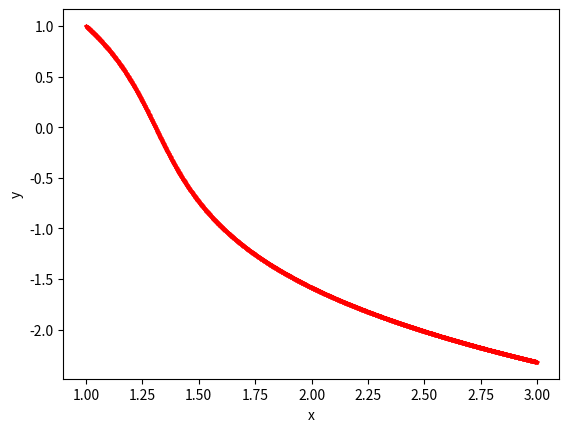

The script that saved this image:
import matplotlib.pyplot as plt
import numpy as np

def func(x, y):
    return 1 / (x + 1) - 5 / (y**2 + 1)

d = 2
dx = 0.001
N = (int)(d / dx)

x = np.zeros(N + 2)
y = np.zeros(N + 2)
f = np.zeros(N + 3)

x[0] = 1
y[0] = 1

f[0] = func(x[0], y[0])
y[1] = y[0] + dx * f[0]

f[1] = func(x[0] + dx, y[1])
y[2] = y[1] + dx * f[1]

f[2] = func(x[0] + 2*dx, y[2])
y[3] = y[2] + dx * f[2]

f[3] = func(x[0] + 3*dx, y[3])

for n in range(1, N):
    x[n] = x[0] + n * dx
    y[n + 1] = y[n] + (dx / 24) * (-f[n + 2] + 13 * f[n + 1] + 13 * f[n] - f[n - 1])
    y[n + 2] = y[n + 1] + dx * f[n + 1]
    f[n + 3] = func(x[0] + (n + 3)*dx, y[n + 2] + dx * f[n + 2])

plt.scatter(x[:N], y[:N], label='Result', color='r', marker='*', s=5)
plt.xlabel('x')
plt.ylabel('y')
plt.show()